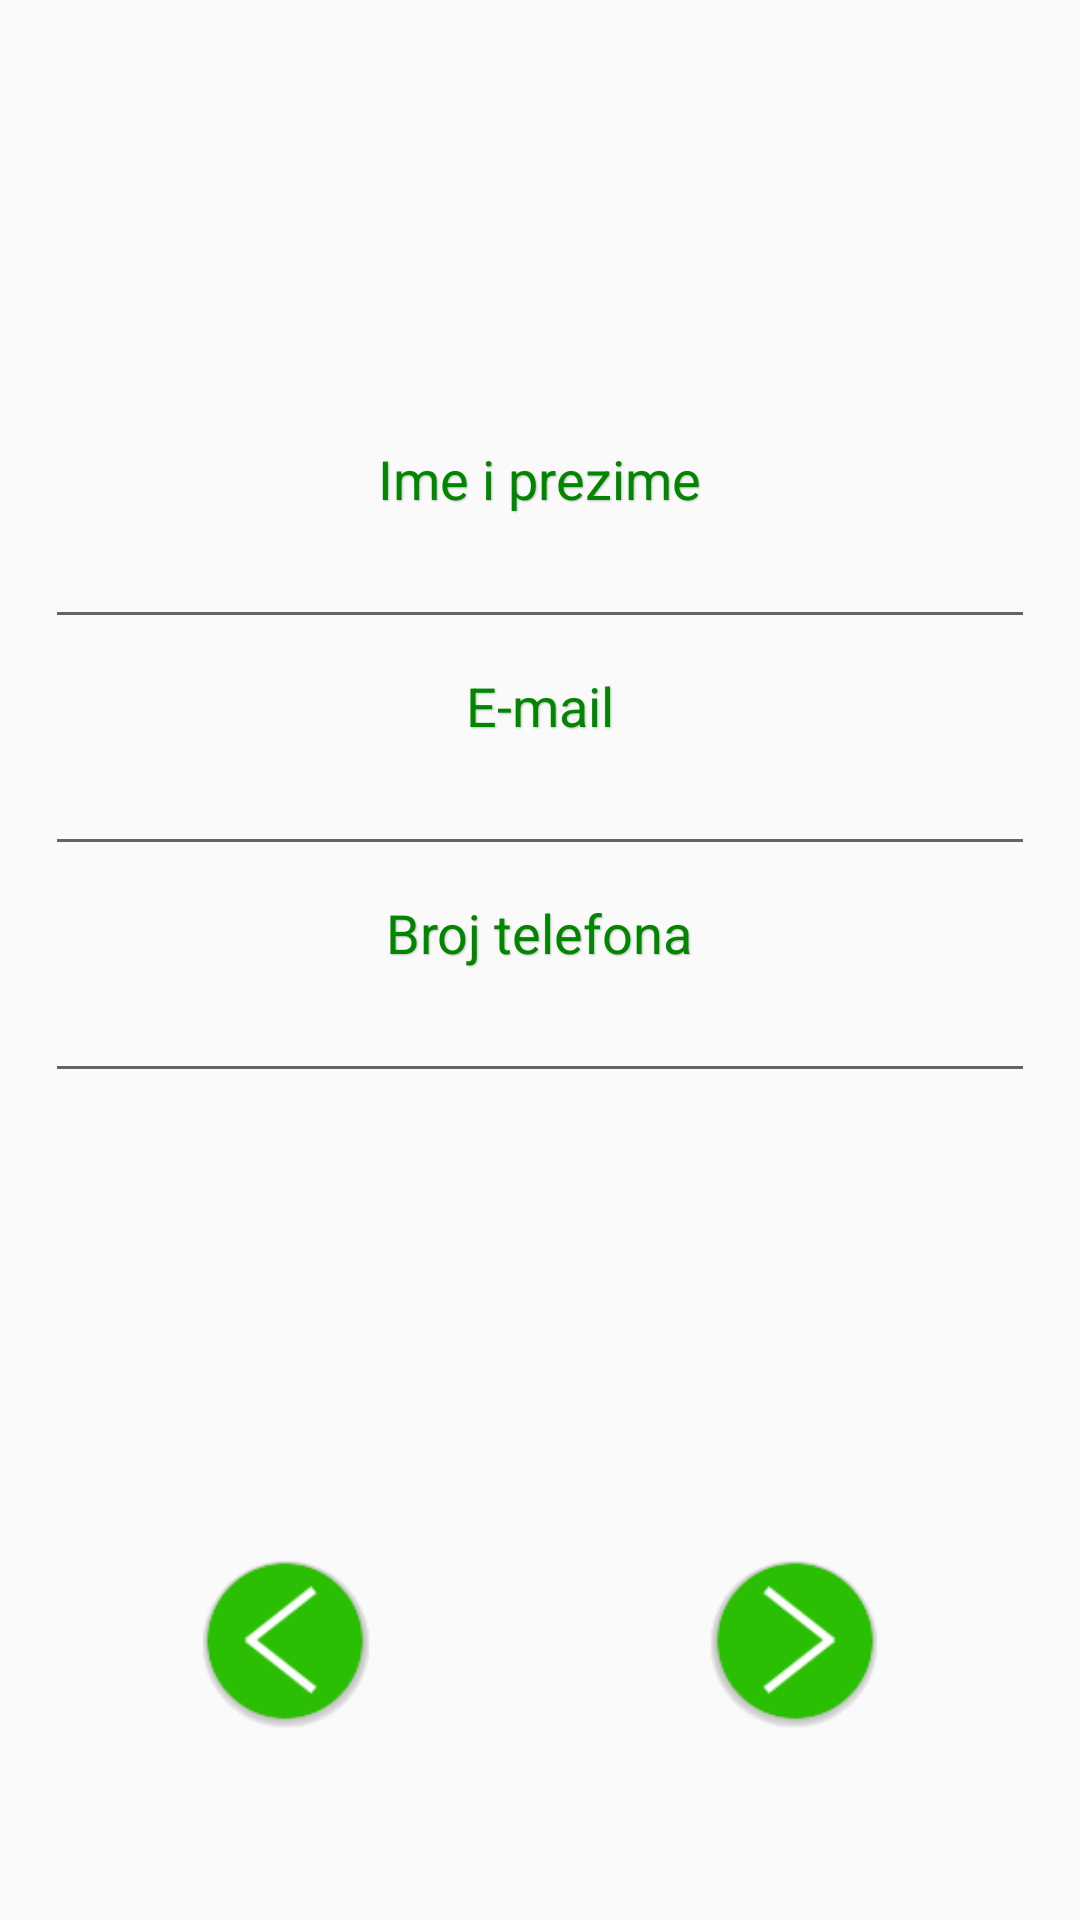

Android layout source for this screen:
<!-- AndroidManifest.xml: application theme AppTheme -->
<!-- res/layout/tab_fragment_3.xml -->
<?xml version="1.0" encoding="utf-8"?>
<LinearLayout xmlns:android="http://schemas.android.com/apk/res/android"
    android:layout_width="match_parent"
    android:layout_height="match_parent"
    android:orientation="vertical"
    android:gravity="center"
    android:weightSum="1">



    <LinearLayout
        android:orientation="vertical"
        android:layout_width="match_parent"
        android:layout_height="0dp"
        android:padding="15dp"
        android:layout_weight="0.8"
        android:layout_gravity="center"
        android:gravity="center">

        <TextView
            android:layout_width="wrap_content"
            android:layout_height="wrap_content"
            android:theme="@style/KontaktTekst"
            android:text="Ime i prezime"
            android:id="@+id/imeiprezime"
            />

        <EditText
            android:layout_width="fill_parent"
            android:layout_height="wrap_content"
            android:id="@+id/imeprezime" />



        <TextView
            android:layout_width="wrap_content"
            android:layout_height="wrap_content"
            android:theme="@style/KontaktTekst"
            android:text="E-mail"
            android:id="@+id/emaill"
            android:layout_marginTop="10dp"/>

        <EditText
            android:layout_width="fill_parent"
            android:layout_height="wrap_content"
            android:id="@+id/email" />

        <TextView
            android:layout_width="wrap_content"
            android:layout_height="wrap_content"
            android:theme="@style/KontaktTekst"
            android:text="Broj telefona"
            android:id="@+id/brtl"
            android:layout_marginTop="10dp"/>

        <EditText
            android:layout_width="fill_parent"
            android:layout_height="wrap_content"
            android:id="@+id/brojTelefona" />
    </LinearLayout>

    <LinearLayout
        android:layout_width="match_parent"
        android:layout_height="0dp"
        android:orientation="horizontal"
        android:gravity="center"
        android:layout_weight="0.2">

        <Button
            android:layout_width="70dp"
            android:layout_height="70dp"
            android:id="@+id/natrag"
            android:background="@drawable/ic_arrow_left"
            android:layout_marginBottom="5dp"
            android:layout_marginRight="50dp"
            android:layout_gravity="center_horizontal" />
        <Button
            android:layout_width="70dp"
            android:layout_height="70dp"
            android:id="@+id/dalje"
            android:background="@drawable/ic_arrow_right"
            android:layout_marginBottom="5dp"
            android:layout_marginLeft="50dp"
            android:layout_gravity="center_horizontal" />
    </LinearLayout>

</LinearLayout>
<!-- resources referenced by this layout -->
<resources>
  <!-- drawable ic_arrow_left: png bitmap (drawable, 4013 bytes) -->
  <!-- drawable ic_arrow_right: png bitmap (drawable, 4001 bytes) -->
  <style name="KontaktTekst">
          <item name="android:textColor">#028600</item>
          <item name="android:textSize">18sp</item>
          <item name="android:shadowDx">1</item>
          <item name="android:shadowDy">1</item>
          <item name="android:shadowRadius">1</item>
          <item name="android:shadowColor">#bebebe</item>
      </style>
  <style name="AppTheme" parent="Theme.AppCompat.Light.NoActionBar">
          
          <item name="colorPrimary">@color/colorPrimary</item>
          <item name="colorPrimaryDark">@color/colorPrimaryDark</item>
          <item name="colorAccent">@color/colorAccent</item>
      </style>
  <color name="colorPrimary">#13cd08</color>
  <color name="colorPrimaryDark">#303F9F</color>
  <color name="colorAccent">#FF4081</color>
</resources>
